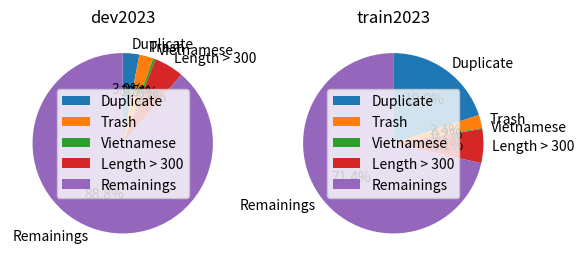

This chart was generated by the following Python code:
import matplotlib.pyplot as plt
import numpy as np

raw = '/home/huy/nlp/NMT-LaVi/data/raw/'
file_list_lo = ['dev2023.lo',
                'train2023.lo',
                'test.lo']
file_list_vi = ['dev2023.vi',
                'train2023.vi',
                'test.vi']
file_list = file_list_lo + file_list_vi
dup = '/home/huy/nlp/NMT-LaVi/data/dup/'
pre_processed = '/home/huy/nlp/NMT-LaVi/data/pre_processed/'
prepared = '/home/huy/nlp/NMT-LaVi/data/prepared/'
test = '/home/huy/nlp/NMT-LaVi/data/test/'


# file_list = ['train2023.lo','train2023.vi']
# file_list = ['train40000.lo','train40000.vi']
# cnt = 1
# for file in file_list:
#     with open(pre_processed + file,'r') as f:
#     # with open(raw + file,'r') as f:
#         print(file)
#         line_len = dict()
#         lines = f.readlines()
#         for line in lines:
#             if line_len.get(len(line)) == None:
#                 line_len[len(line)] = 1
#             line_len[len(line)] += 1
#             if(len(line) > 600):
#                 print(line)
        
#         plt.subplot(1,2,cnt)
#         cnt+=1
#         keys = line_len.keys()
#         values = line_len.values()
#         plt.bar(keys, values)
#         plt.title(file)
#         # plt.hist(line_len,100)
# plt.show()


num_dup = [59, 19626] # duplicated lines
num_trash = [51, 2318] # lines have trash (not removed)
num_vie = [9, 165] # lines have vietnamese
num_trim = [106, 6020] # lines have length > 300
dev = [num_dup[0], num_trash[0], num_vie[0], num_trim[0],2000-num_dup[0]-num_trash[0]-num_vie[0]-num_trim[0]]
train = [num_dup[1], num_trash[1], num_vie[1], num_trim[1],100000-1500-num_dup[1]-num_trash[1]-num_vie[1]-num_trim[1]]
labels = ['Duplicate', 'Trash', 'Vietnamese', 'Length > 300','Remainings']
plt.subplot(1,2,1)
plt.pie(dev, labels=labels, autopct='%1.1f%%', startangle=90, counterclock=False)
plt.title('dev2023')
plt.legend()

plt.subplot(1,2,2)
plt.pie(train, labels=labels, autopct='%1.1f%%', startangle=90, counterclock=False)
plt.title('train2023')
plt.legend()
plt.show()
